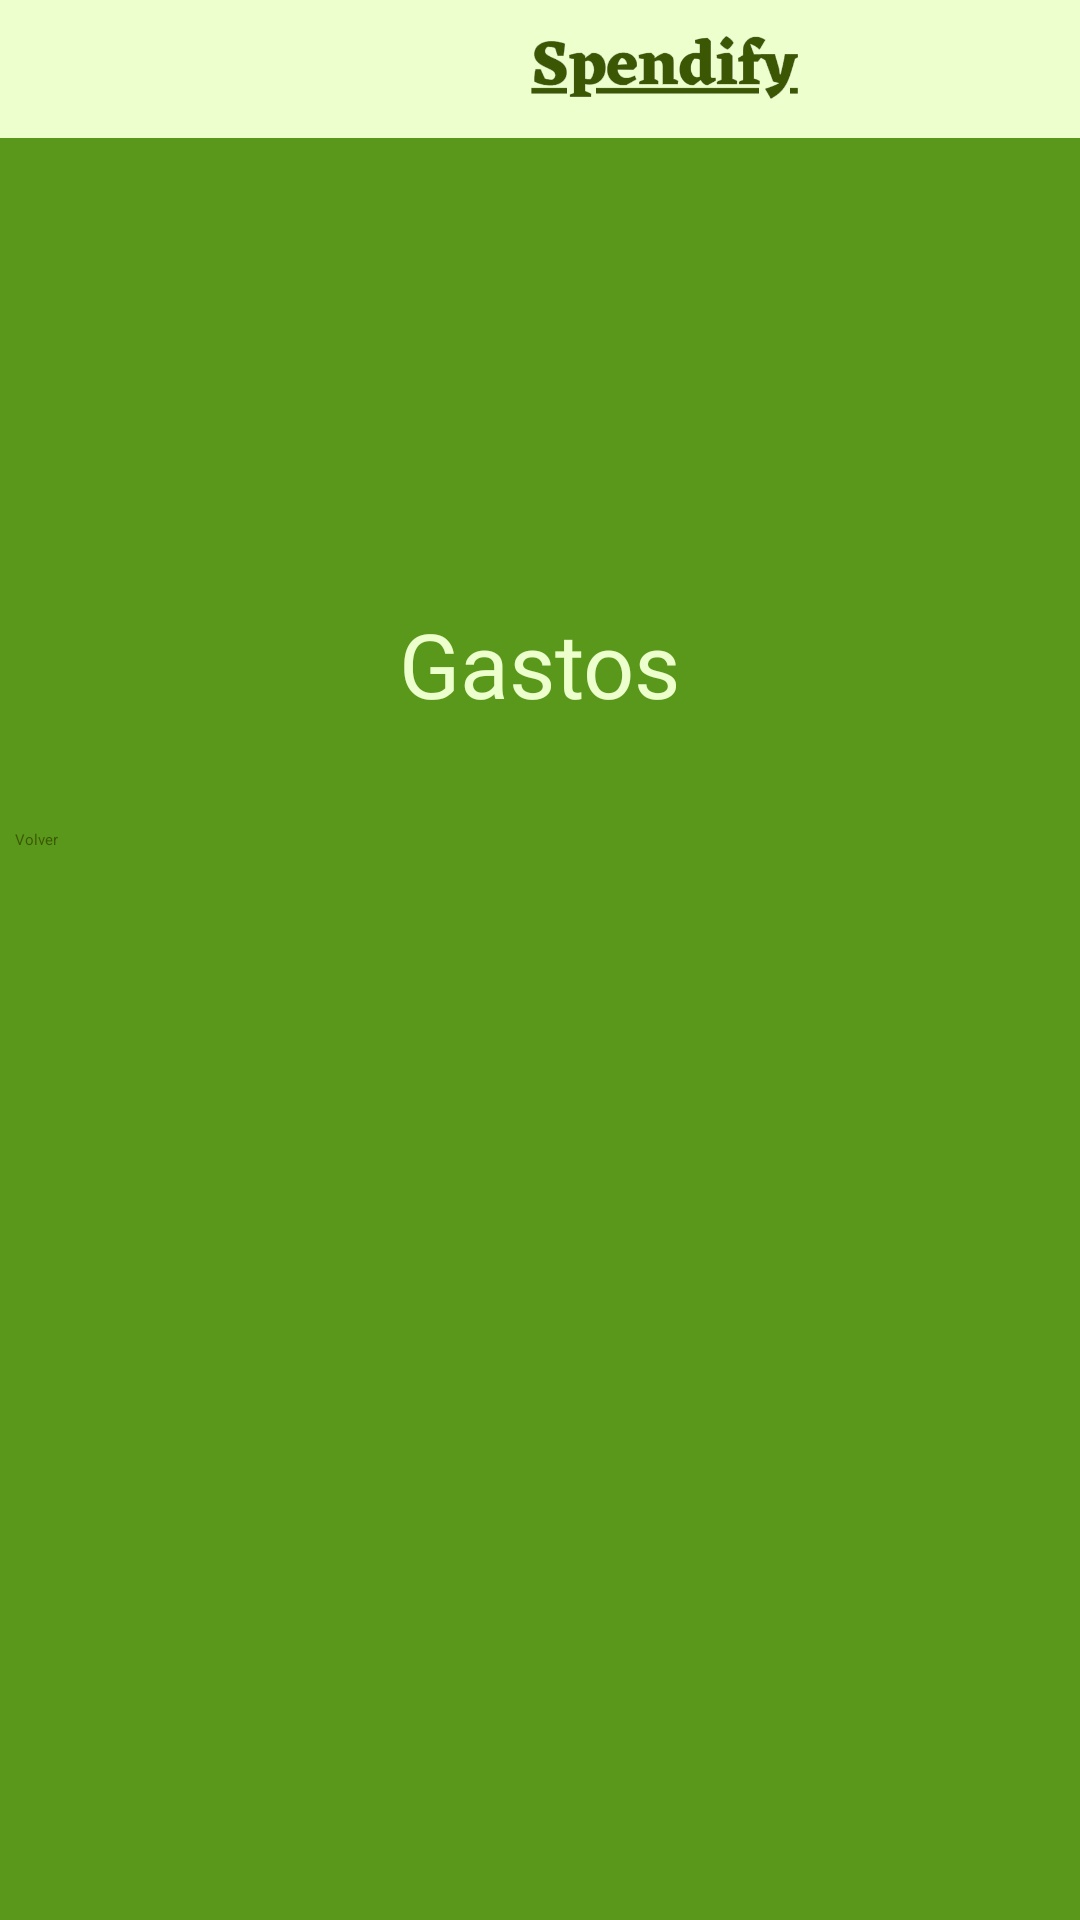

This screen was rendered from an Android layout file. Write that file and the resources it references.
<!-- AndroidManifest.xml: application theme Theme.Spendify -->
<!-- res/layout/activity_pantalla_ver_gastos.xml -->
<?xml version="1.0" encoding="utf-8"?>
<androidx.constraintlayout.widget.ConstraintLayout xmlns:android="http://schemas.android.com/apk/res/android"
    xmlns:app="http://schemas.android.com/apk/res-auto"
    xmlns:tools="http://schemas.android.com/tools"
    android:layout_width="match_parent"
    android:layout_height="match_parent"
    tools:context=".PantallaVerGastos">

    
    <LinearLayout
        android:id="@+id/LinearLayout_parent"
        android:layout_width="match_parent"
        android:layout_height="match_parent"
        android:background="@color/green_background"
        android:orientation="vertical"
        app:layout_constraintTop_toTopOf="parent"
        app:layout_constraintStart_toStartOf="parent"
        app:layout_constraintEnd_toEndOf="parent"
        app:layout_constraintBottom_toBottomOf="parent"
        >

    
    <LinearLayout
        android:id="@+id/linearLayout_Header"
        android:layout_width="match_parent"
        android:layout_height="46dp"
        android:background="@color/lima"
        android:orientation="horizontal"
        app:layout_constraintStart_toStartOf="parent"
        app:layout_constraintTop_toTopOf="parent">

        <ImageView
            android:id="@+id/imagen_logo"
            android:layout_width="72dp"
            android:layout_height="match_parent"
            android:layout_marginStart="100dp"
            android:contentDescription="@string/logo_app"
            android:src="@drawable/logo" />

        <ImageView
            android:id="@+id/imagen_name_app"
            android:layout_width="99dp"
            android:layout_height="wrap_content"
            android:layout_marginEnd="100dp"
            android:contentDescription="@string/imagen_nombre_app"
            android:src="@drawable/name_app" />

    </LinearLayout>

        
        <LinearLayout
            android:id="@+id/linearLayout_img_ver_gastos"
            android:layout_width="match_parent"
            android:layout_height="@dimen/medida100"
            android:layout_marginTop="@dimen/medida50"
            android:orientation="horizontal"
            android:gravity="center"
            app:layout_constraintStart_toStartOf="parent"
            app:layout_constraintTop_toTopOf="parent">

            <ImageView
                android:id="@+id/imagen_ver_gastos"
                android:layout_width="@dimen/medida100"
                android:layout_height="match_parent"
                android:contentDescription="@string/imagen_pantalla_ver_gastos"/>

        </LinearLayout>

        
        <LinearLayout
            android:id="@+id/linearLayout_Titulo_Opciones"
            android:layout_width="match_parent"
            android:layout_height="wrap_content"
            android:orientation="vertical"
            android:gravity="center"
            app:layout_constraintTop_toBottomOf="@id/linearLayout_img_ver_gastos"
            app:layout_constraintBottom_toBottomOf="parent">

            
            <TextView
                android:id="@+id/titulo_gastos"
                android:layout_width="wrap_content"
                android:layout_height="wrap_content"
                android:layout_marginTop="@dimen/medida5"
                android:fontFamily="@font/tt_interphases_extra_bold"
                android:text="@string/titulo_gastos"
                android:textColor="@color/lima"
                android:textSize="@dimen/fuenteTituloGrande" />

            
            <ScrollView
                android:id="@+id/scrollView"
                android:layout_width="match_parent"
                android:layout_height="0dp"
                android:layout_weight="1"
                android:fillViewport="true"
                app:layout_constraintTop_toBottomOf="@id/boton_agregar">

                
                <TableLayout
                    android:id="@+id/tableLayout"
                    android:layout_width="match_parent"
                    android:layout_height="wrap_content"
                    android:layout_marginTop="@dimen/medida25"
                    android:stretchColumns="*"
                    android:background="@drawable/table_background"
                    android:visibility="gone"> 

                    
                    <TableRow
                        android:layout_width="match_parent"
                        android:layout_height="wrap_content"
                        android:background="@color/lima">

                        <TextView
                            style="@style/TableHeader"
                            android:textColor="@color/verde_oscuro"
                            android:text="@string/tipo_de_gasto" />

                        <TextView
                            style="@style/TableHeader"
                            android:textColor="@color/verde_oscuro"
                            android:text="@string/monto" />

                        <TextView
                            style="@style/TableHeader"
                            android:textColor="@color/verde_oscuro"
                            android:text="@string/opcion_agregar" />

                        <TextView
                            style="@style/TableHeader"
                            android:textColor="@color/verde_oscuro"
                            android:text="@string/modificar" />

                        <TextView
                            style="@style/TableHeader"
                            android:textColor="@color/verde_oscuro"
                            android:text="@string/eliminar" />

                    </TableRow>

                </TableLayout>

            </ScrollView>

            
            <Button
                android:id="@+id/boton_volver"
                android:layout_width="350dp"
                android:layout_height="wrap_content"
                android:layout_marginTop="@dimen/medida35"
                android:backgroundTint="@color/lima"
                android:text="@string/boton_volver"
                android:textColor="@color/verde_oscuro"/>

        </LinearLayout>


    </LinearLayout>

</androidx.constraintlayout.widget.ConstraintLayout>
<!-- resources referenced by this layout -->
<resources>
  <color name="green_background">#59981A</color>
  <color name="lima">#EDFFCC</color>
  <color name="verde_oscuro">#3B5704</color>
  <dimen name="fuenteTituloGrande">30sp</dimen>
  <dimen name="medida100">100dp</dimen>
  <dimen name="medida25">25dp</dimen>
  <dimen name="medida35">35dp</dimen>
  <dimen name="medida5">5dp</dimen>
  <dimen name="medida50">50dp</dimen>
  <!-- drawable img_pantalla_ver_gastos: png bitmap (drawable, 139270 bytes) -->
  <!-- drawable name_app: png bitmap (drawable, 16681 bytes) -->
  <!-- drawable table_background (drawable) -->
  <?xml version="1.0" encoding="utf-8"?>
      <shape xmlns:android="http://schemas.android.com/apk/res/android">
          <solid android:color="@color/green_background" />
          <stroke android:color="@color/lima" android:width="1dp" />
      </shape>
  <string name="boton_volver">Volver</string>
  <string name="eliminar">Eliminar</string>
  <string name="imagen_nombre_app">Nombre de la aplicación</string>
  <string name="imagen_pantalla_ver_gastos">Imagen de Pantalla Ver Gastos</string>
  <string name="logo_app">Logo de la aplicación</string>
  <string name="modificar">Modificar</string>
  <string name="monto">Monto</string>
  <string name="opcion_agregar">Agregar</string>
  <string name="tipo_de_gasto">Tipo de Gasto</string>
  <string name="titulo_gastos">Gastos</string>
  <style name="TableHeader">
          <item name="android:padding">8dp</item>
          <item name="android:textColor">@color/lima</item>
          <item name="android:gravity">center</item>
          <item name="android:textSize">@dimen/fuente12</item>
          <item name="android:background">@color/lima</item>
      </style>
  <dimen name="fuente12">12sp</dimen>
</resources>
